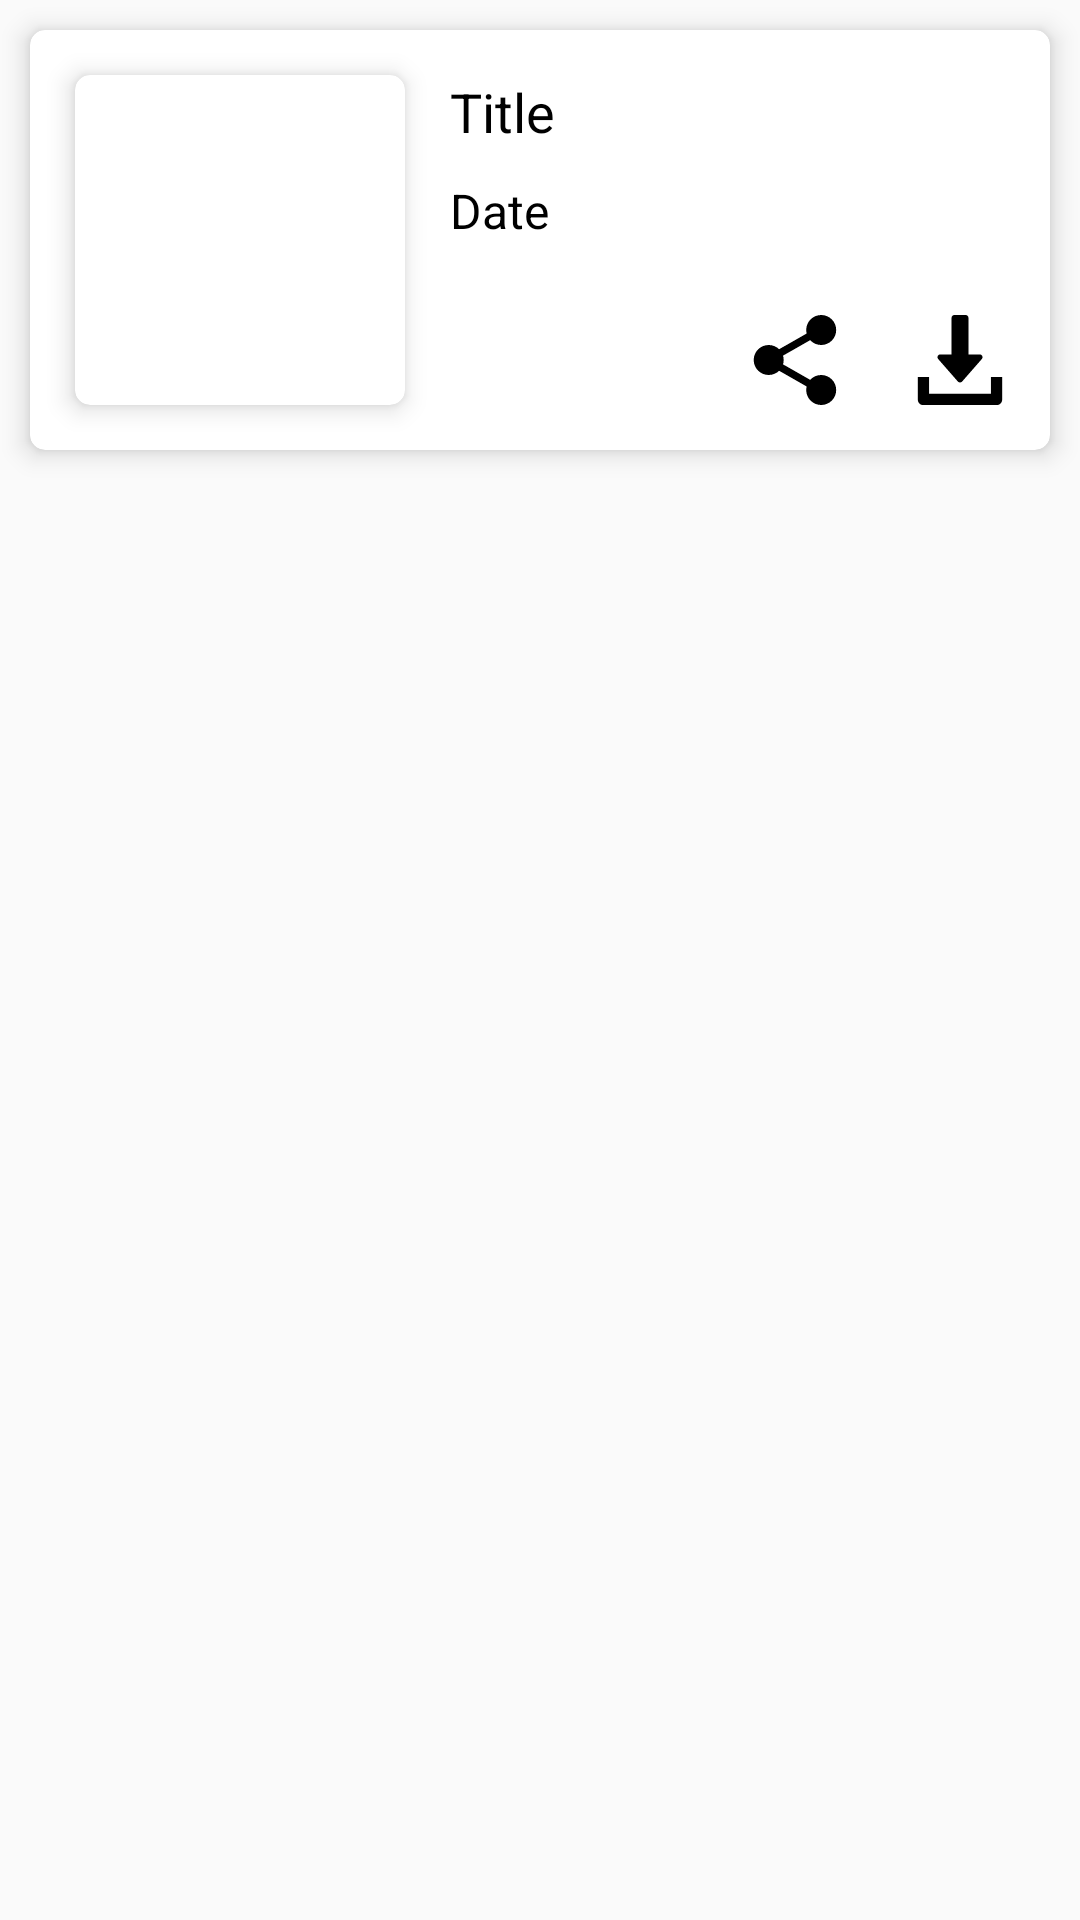

Reconstruct the res/layout file that produces this screen, plus the resources it refers to.
<!-- AndroidManifest.xml: application theme AppTheme -->
<!-- res/layout/list_card.xml -->
<?xml version="1.0" encoding="utf-8"?>
<RelativeLayout xmlns:android="http://schemas.android.com/apk/res/android"
    xmlns:app="http://schemas.android.com/apk/res-auto"
    xmlns:tools="http://schemas.android.com/tools"
    android:layout_width="match_parent"
    android:layout_height="match_parent">

    <androidx.cardview.widget.CardView
        android:layout_width="match_parent"
        android:layout_height="140dp"
        android:layout_marginHorizontal="10dp"
        android:layout_marginVertical="10dp"
        app:cardCornerRadius="5dp"
        app:cardElevation="5dp">

        <RelativeLayout
            android:layout_width="match_parent"
            android:layout_height="match_parent">

            <androidx.cardview.widget.CardView
                android:id="@+id/thumbnail"
                android:layout_width="wrap_content"
                android:layout_height="wrap_content"
                android:layout_marginHorizontal="15dp"
                android:layout_marginVertical="15dp"
                app:cardCornerRadius="5dp"
                app:cardElevation="5dp">

                <ImageView
                    android:id="@+id/snapshot"
                    android:layout_width="110dp"
                    android:layout_height="110dp"
                    android:contentDescription="@string/video_thumbnail"
                    tools:srcCompat="@tools:sample/avatars" />

            </androidx.cardview.widget.CardView>

            <TextView
                android:id="@+id/videoTitle"
                android:layout_width="match_parent"
                android:layout_height="wrap_content"
                android:layout_marginTop="15dp"
                android:layout_marginEnd="15dp"
                android:layout_marginRight="15dp"
                android:layout_toEndOf="@+id/thumbnail"
                android:layout_toRightOf="@+id/thumbnail"
                android:text="@string/title_card"
                android:textColor="#000000"
                android:textSize="18sp" />

            <TextView
                android:id="@+id/date"
                android:layout_width="wrap_content"
                android:layout_height="wrap_content"
                android:layout_below="@+id/videoTitle"
                android:layout_marginTop="10dp"
                android:layout_toEndOf="@+id/thumbnail"
                android:layout_toRightOf="@+id/thumbnail"
                android:text="@string/date"
                android:textColor="#000000"
                android:textSize="16sp" />

            <ImageView
                android:id="@+id/download"
                android:layout_width="wrap_content"
                android:layout_height="wrap_content"
                android:layout_alignParentEnd="true"
                android:layout_alignParentRight="true"
                android:layout_alignParentBottom="true"
                android:layout_marginEnd="15dp"
                android:layout_marginRight="15dp"
                android:layout_marginBottom="15dp"
                android:onClick="download_btn"
                app:srcCompat="@drawable/ic_download" />

            <ImageView
                android:id="@+id/share"
                android:layout_width="wrap_content"
                android:layout_height="wrap_content"
                android:layout_alignParentEnd="true"
                android:layout_alignParentRight="true"
                android:layout_alignParentBottom="true"
                android:layout_marginEnd="70dp"
                android:layout_marginRight="15dp"
                android:layout_marginBottom="15dp"
                android:onClick="share_btn"
                app:srcCompat="@drawable/ic_share" />

        </RelativeLayout>

    </androidx.cardview.widget.CardView>

</RelativeLayout>
<!-- resources referenced by this layout -->
<resources>
  <!-- drawable ic_download (drawable) -->
  <vector xmlns:android="http://schemas.android.com/apk/res/android"
      android:width="30dp"
      android:height="30dp"
      android:viewportWidth="512"
      android:viewportHeight="512">
      <path
          android:fillColor="#FF000000"
          android:pathData="M382.56,233.376C379.968,227.648 374.272,224 368,224h-64V16c0,-8.832 -7.168,-16 -16,-16h-64c-8.832,0 -16,7.168 -16,16v208h-64c-6.272,0 -11.968,3.68 -14.56,9.376c-2.624,5.728 -1.6,12.416 2.528,17.152l112,128c3.04,3.488 7.424,5.472 12.032,5.472c4.608,0 8.992,-2.016 12.032,-5.472l112,-128C384.192,245.824 385.152,239.104 382.56,233.376z" />
      <path
          android:fillColor="#FF000000"
          android:pathData="M432,352v96H80v-96H16v128c0,17.696 14.336,32 32,32h416c17.696,0 32,-14.304 32,-32V352H432z" />
  </vector>
  <!-- drawable ic_share: vector/xml drawable (drawable, 2866 chars, omitted) -->
  <string name="date">Date</string>
  <string name="title_card">Title</string>
  <string name="video_thumbnail">video_thumbnail</string>
  <style name="AppTheme" parent="Theme.AppCompat.Light.NoActionBar">
          <item name="colorPrimary">@color/colorPrimary</item>
          <item name="colorPrimaryDark">@color/colorPrimaryDark</item>
          <item name="colorAccent">@color/colorAccent</item>
          <item name="actionOverflowMenuStyle">@style/OverflowMenu</item>
      </style>
  <color name="colorPrimary">#2196F3</color>
  <color name="colorPrimaryDark">#1976D2</color>
  <color name="colorAccent">#FF9800</color>
  <style name="OverflowMenu" parent="Widget.AppCompat.PopupMenu.Overflow">
          <item name="android:overlapAnchor">false</item>
          <item name="android:dropDownVerticalOffset">4.0dip</item>
      </style>
</resources>
